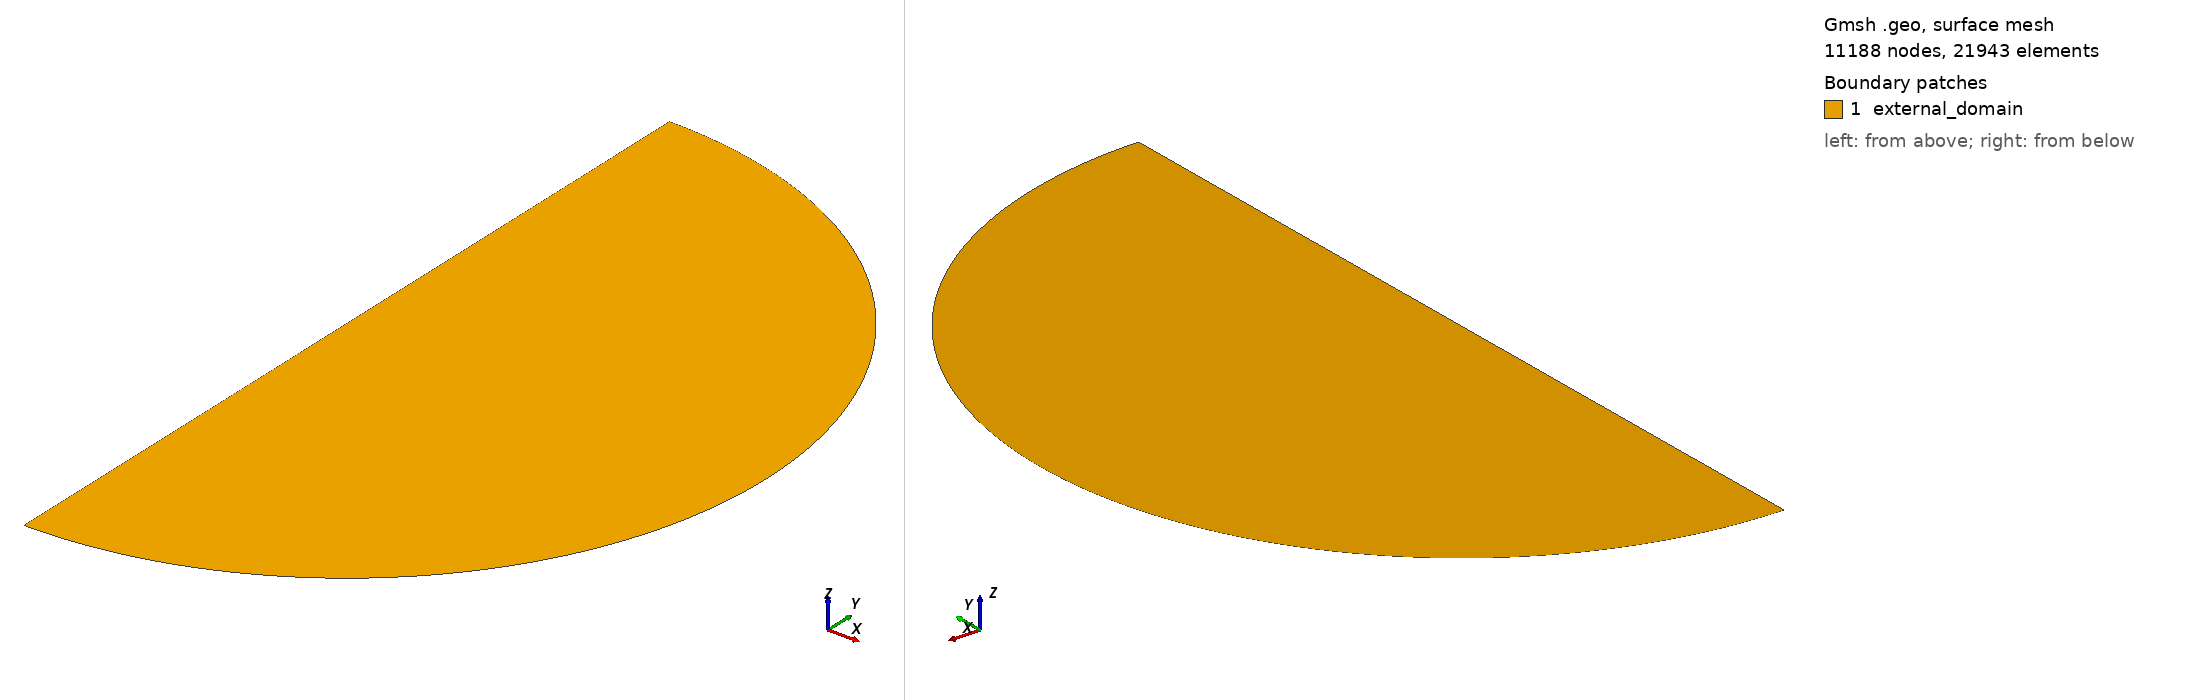

Gmsh geometry script, surface-meshed: 11188 nodes, 21943 surface elements. Boundary patches (legend numbers): 1 external_domain. Left view from above one corner, right view from below the opposite corner. Legend entries are the model's physical surfaces. The drawing asked Gmsh for element sizes between 1% and 20% of the model's largest extent; the script's own settings can give other sizes.

=== parallel_hollow_cylinders_2D_ext.geo (drawn) ===
SetFactory("OpenCASCADE");

// Setting variables
R_Omega = 0.10577568210604932; // radius of the internal domain
Ngamma = 332; // number of nodes on the domain boundary
minSize = 0.0001; // size of the elements inside the spheres
maxSize = 0.001; // size of the elements far from the spheres

// Domain sphere
Point(1) = {0, 0, 0};
Point(2) = {0, R_Omega, 0};
Point(3) = {0, -R_Omega, 0};

Circle(1) = {2, 1, 3};
Line(2) = {2, 1};
Line(3) = {1, 3};

Curve Loop(1) = {1, -3, -2};
Plane Surface(1) = {1};

Point{1} In Surface{1};

Physical Surface("external_domain", 303) = {1};
Physical Curve("External_boundary", 201) = {1};
Physical Point(0) = {1};


// Mesh size
Transfinite Curve{1} = Ngamma Using Progression 1;

Field[1] = Distance;
Field[1].PointsList = {1};

Field[2] = Threshold;
Field[2].InField = 1;
Field[2].DistMin = 0;
Field[2].DistMax = R_Omega;
Field[2].SizeMin = minSize;
Field[2].SizeMax = maxSize;


Background Field = 2;
